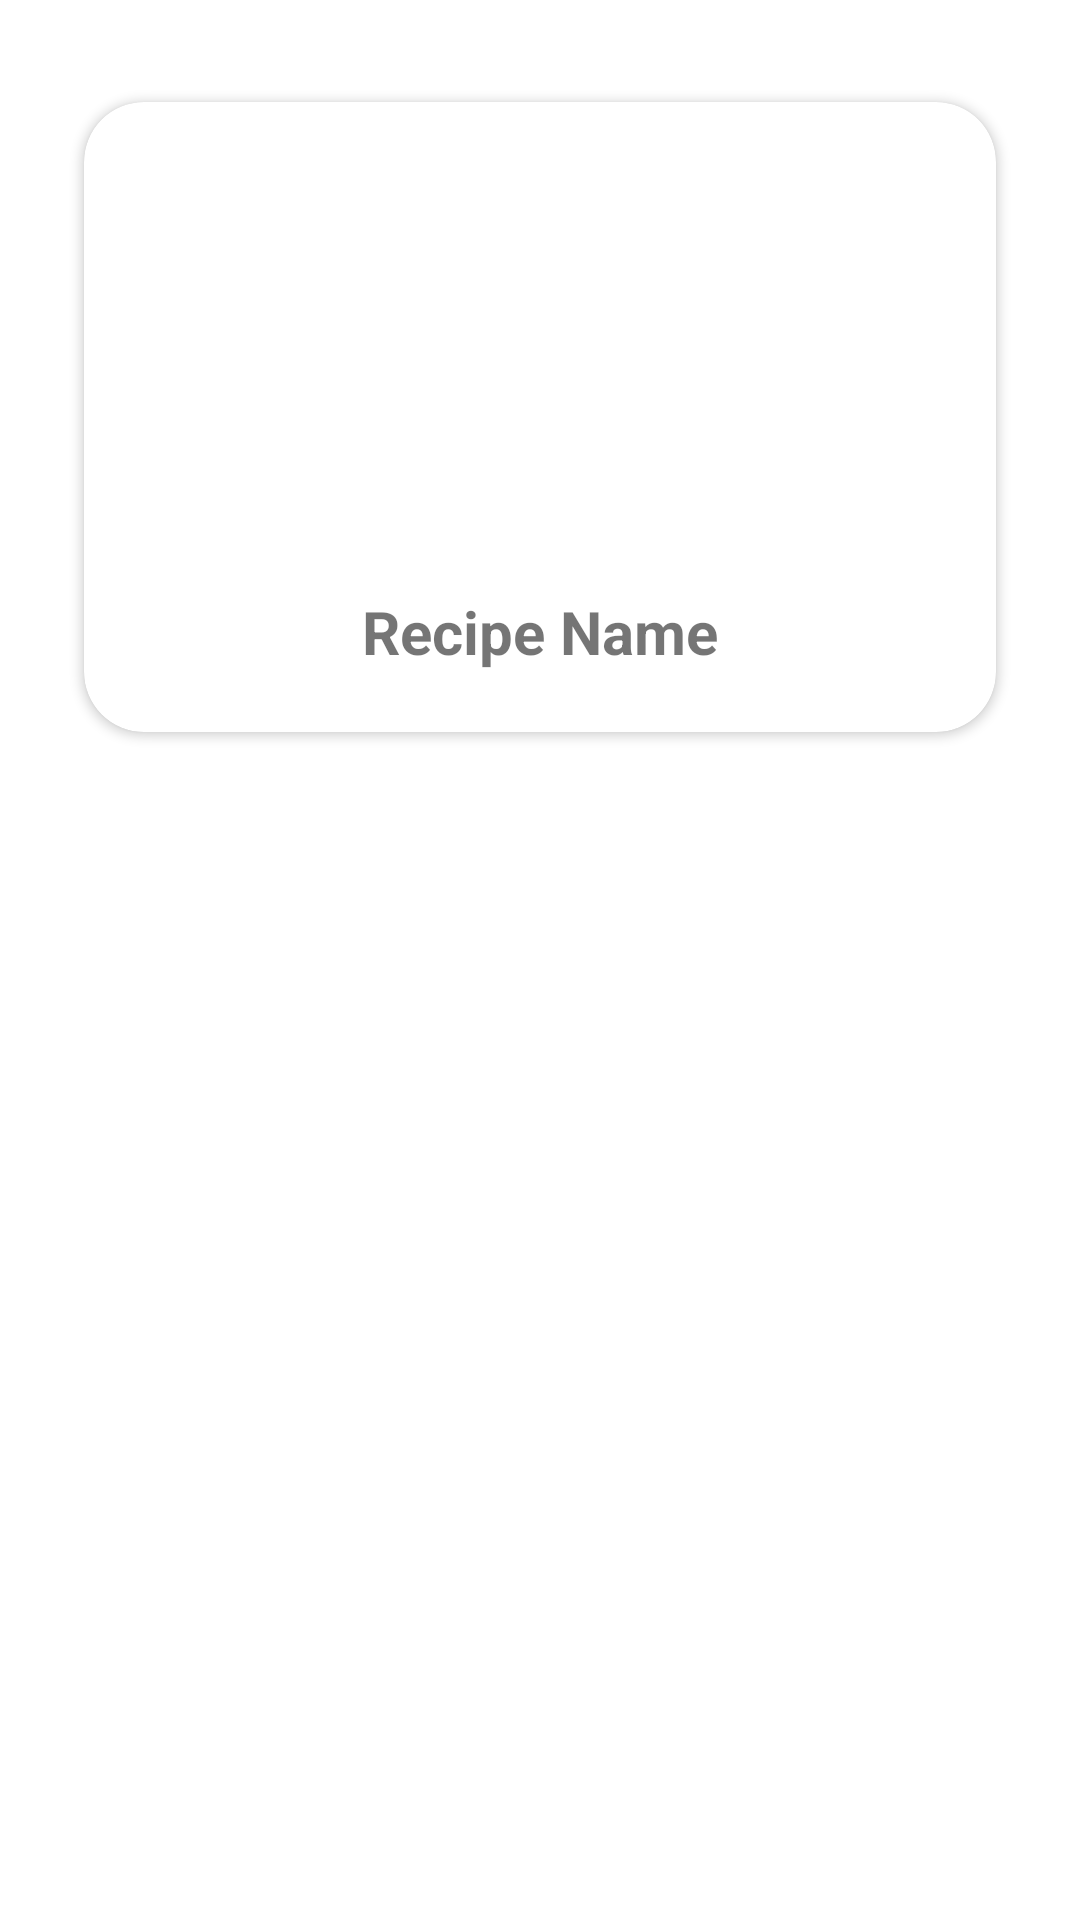

Write the Android layout XML for this screen, with the resource values it uses.
<!-- AndroidManifest.xml: application theme Theme.FoodIntoleranceAppFYP -->
<!-- res/layout/list_recipe.xml -->
<?xml version="1.0" encoding="utf-8"?>
<ScrollView
    xmlns:android="http://schemas.android.com/apk/res/android"
    xmlns:app="http://schemas.android.com/apk/res-auto"
    xmlns:tools="http://schemas.android.com/tools"
    android:layout_width="match_parent"
    android:layout_height="match_parent"
    android:fadeScrollbars="false"
    tools:context=".RecipeListAdapter">

    <RelativeLayout
        android:layout_width="match_parent"
        android:layout_height="match_parent">

        <androidx.cardview.widget.CardView
            android:id="@+id/cardView_recipe"
            android:layout_width="match_parent"
            android:layout_height="wrap_content"
            android:layout_margin="10dp"
            app:cardCornerRadius="20dp"
            app:cardBackgroundColor="@color/white"
            app:cardPreventCornerOverlap="true"
            app:cardUseCompatPadding="true"
            android:elevation="10dp"
            app:cardMaxElevation="12dp">

            <ImageView
                android:id="@+id/imgView_recipe"
                android:layout_width="150dp"
                android:layout_height="150dp"
                android:layout_gravity="center"
                android:layout_marginTop="20dp"
                android:layout_marginBottom="40dp"
                android:scaleType="centerCrop"/>

            <TextView
                android:id="@+id/tv_recipe_name"
                android:layout_width="wrap_content"
                android:layout_height="wrap_content"
                android:text="@string/recipeName"
                android:layout_gravity="bottom|center_horizontal"
                android:layout_marginTop="20dp"
                android:layout_marginBottom="20dp"
                android:textStyle="bold"
                android:textSize="20dp"/>

            <ImageView
                android:id="@+id/imgView_delete_recipe"
                android:layout_width="25dp"
                android:layout_height="25dp"
                android:src="@drawable/ic_delete"
                android:layout_gravity="bottom|right"
                android:layout_marginRight="10dp"/>

        </androidx.cardview.widget.CardView>

    </RelativeLayout>




</ScrollView>
<!-- resources referenced by this layout -->
<resources>
  <color name="white">#FFFFFFFF</color>
  <string name="recipeName">Recipe Name</string>
  <style name="Theme.FoodIntoleranceAppFYP" parent="Theme.MaterialComponents.DayNight.DarkActionBar">
          
          <item name="colorPrimary">@color/purple_500</item>
          <item name="colorPrimaryVariant">@color/purple_700</item>
          <item name="colorOnPrimary">@color/white</item>
          
          <item name="colorSecondary">@color/teal_200</item>
          <item name="colorSecondaryVariant">@color/teal_700</item>
          <item name="colorOnSecondary">@color/black</item>
          
          <item name="android:statusBarColor" tools:targetApi="l">?attr/colorPrimaryVariant</item>
          
      </style>
  <color name="purple_500">#FF6200EE</color>
  <color name="purple_700">#FF3700B3</color>
  <color name="teal_200">#FF03DAC5</color>
  <color name="teal_700">#FF018786</color>
  <color name="black">#FF000000</color>
</resources>
